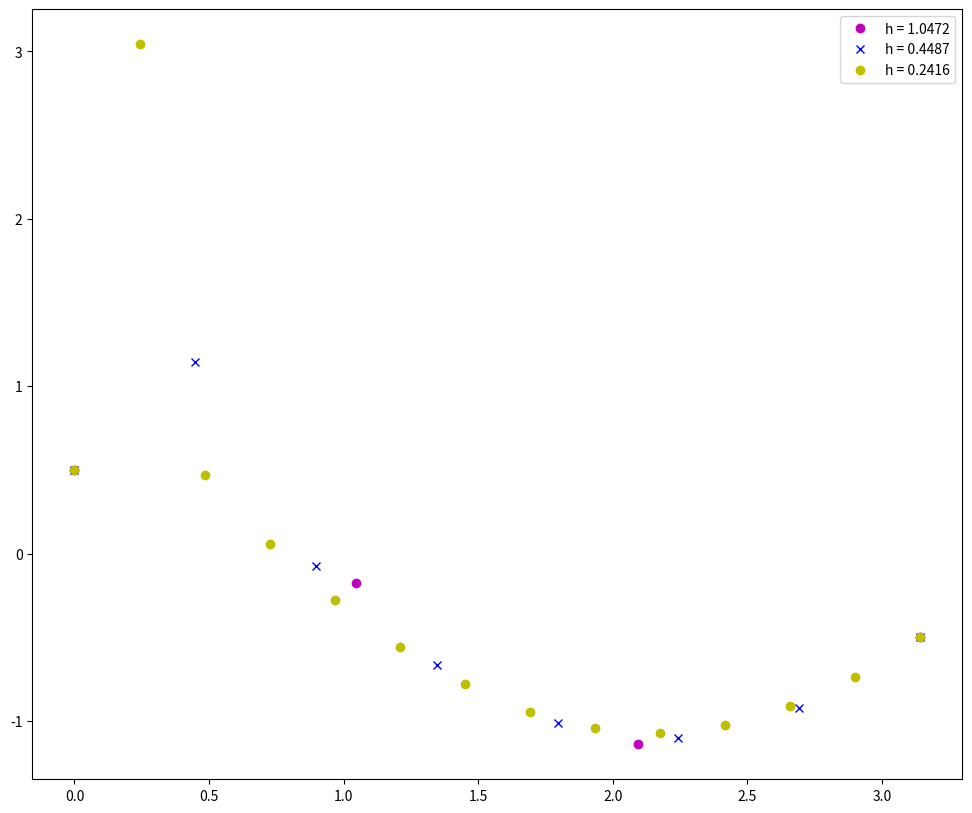

This chart was generated by the following Python code:
import numpy as np

x1 = 0
x2 = np.pi
y1 = 0.5
y2 = -0.5
ep = 0.0001

def thomas_(a,b,c,d):
    c_ = np.zeros(c.size)
    d_ = np.zeros(d.size)
    c_[0] = c[0]/b[0]
    d_[0] = d[0]/b[0]
    for i in range(1, c.shape[0]-1):
        c_[i] = c[i]/(b[i] - a[i]*c_[i-1])
    for i in range(1, d.shape[0]):
        d_[i] = (d[i] - a[i]*d_[i-1])/(b[i] - a[i]*c_[i-1])

    return [c_, d_]

def mod(a):
    if a>0:
        return a
    return -1*a

def main_(n=3):
    h = np.pi/n
    y = np.zeros(n+1)
    x_f = np.zeros(n+1)

    for i in range(n+1):
        x_f[i] = (i)*h
        y[i] = 0.5 - np.sin(i*h/2)

    flag = 0
    while flag!=1:
        a = np.zeros(n-1)
        b = np.zeros(n-1)
        c = np.zeros(n-1)
        d = np.zeros(n-1)
        res = np.zeros(n-1)
        
        for i in range(n-1):
            a[i] = ( 1/(h*h) + (1/(2*h*h))*(y[i+2]-y[i]) )
        for i in range(n-1):
            b[i] = ( -2/(h*h) - 2*y[i+1] + 1 )
        for i in range(n-1):
            c[i] = ( 1/(h*h) - (1/(2*h*h))*(y[i+2]-y[i]) )
        for i in range(n-1):
            d[i] = ( -1*((y[i+2]-y[i])/(2*h)) * ((y[i+2]-y[i])/(2*h)) - y[i+1]*y[i+1] - 1 )
            d[0] = d[0] - 0.5 * a[0]
            d[-1] = d[-1] + 0.5*c[-1]
        
        c_, d_ = thomas_(a,b,c,d)

        res[-1] = d_[-1]
        for i in range(n-2):
            res[n-3-i] = d_[n-3-i] - res[n-2-i]*c_[n-3-i]
        flag=1
        for i in range(n-1):
            if mod(y[i+1]-res[i]) > ep:
                flag=0
        for i in range(1,n):
            y[i] = res[i-1]

    return [y, x_f]

a_1, x_1 = main_(3)
a_2, x_2 = main_(7)
a_3, x_3 = main_(13)


import matplotlib.pyplot as plt
from matplotlib.pyplot import figure
figure(num=None, figsize=(12, 10), dpi=80, facecolor='w', edgecolor='k')
plt.plot(x_1, a_1, 'mo', label = 'h = 1.0472')
plt.plot(x_2, (a_2), 'bx', label = 'h = 0.4487')
plt.plot(x_3, (a_3), 'yo', label = 'h = 0.2416')


plt.legend(loc='best')
plt.show()